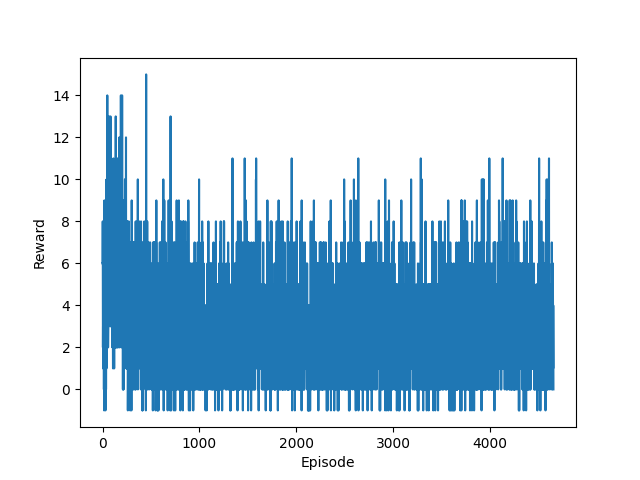

Source data for this figure (header and first rows):
Start datetime, 2024-06-01 03:40:27
Episode, Reward
0, 6.0
1, 6.0
2, 8.0
3, 4.0
4, 2.0
5, 3.0
6, 1.0
7, 2.0
8, 2.0
9, 2.0
10, 6.0
11, 1.0
12, 6.0
13, 0.0
14, 0.0
15, 1.0
16, -1.0
17, 4.0
18, 3.0
19, 9.0
20, 7.0
21, 6.0
22, 4.0
23, 2.0
24, 8.0
25, 7.0
26, 8.0
27, 0.0
28, 2.0
29, 6.0
30, -1.0
31, 0.0
32, 0.0
33, 2.0
34, 4.0
35, 5.0
36, 0.0
37, 4.0
38, 6.0
39, 1.0
40, 1.0
41, 6.0
42, 10.0
43, 8.0
44, 10.0
45, 4.0
46, 10.0
47, 6.0
48, 4.0
49, 14.0
50, 7.0
51, 12.0
52, 6.0
53, 5.0
54, 8.0
55, 9.0
56, 4.0
57, 2.0
58, 3.0
... 4,596 more rows
